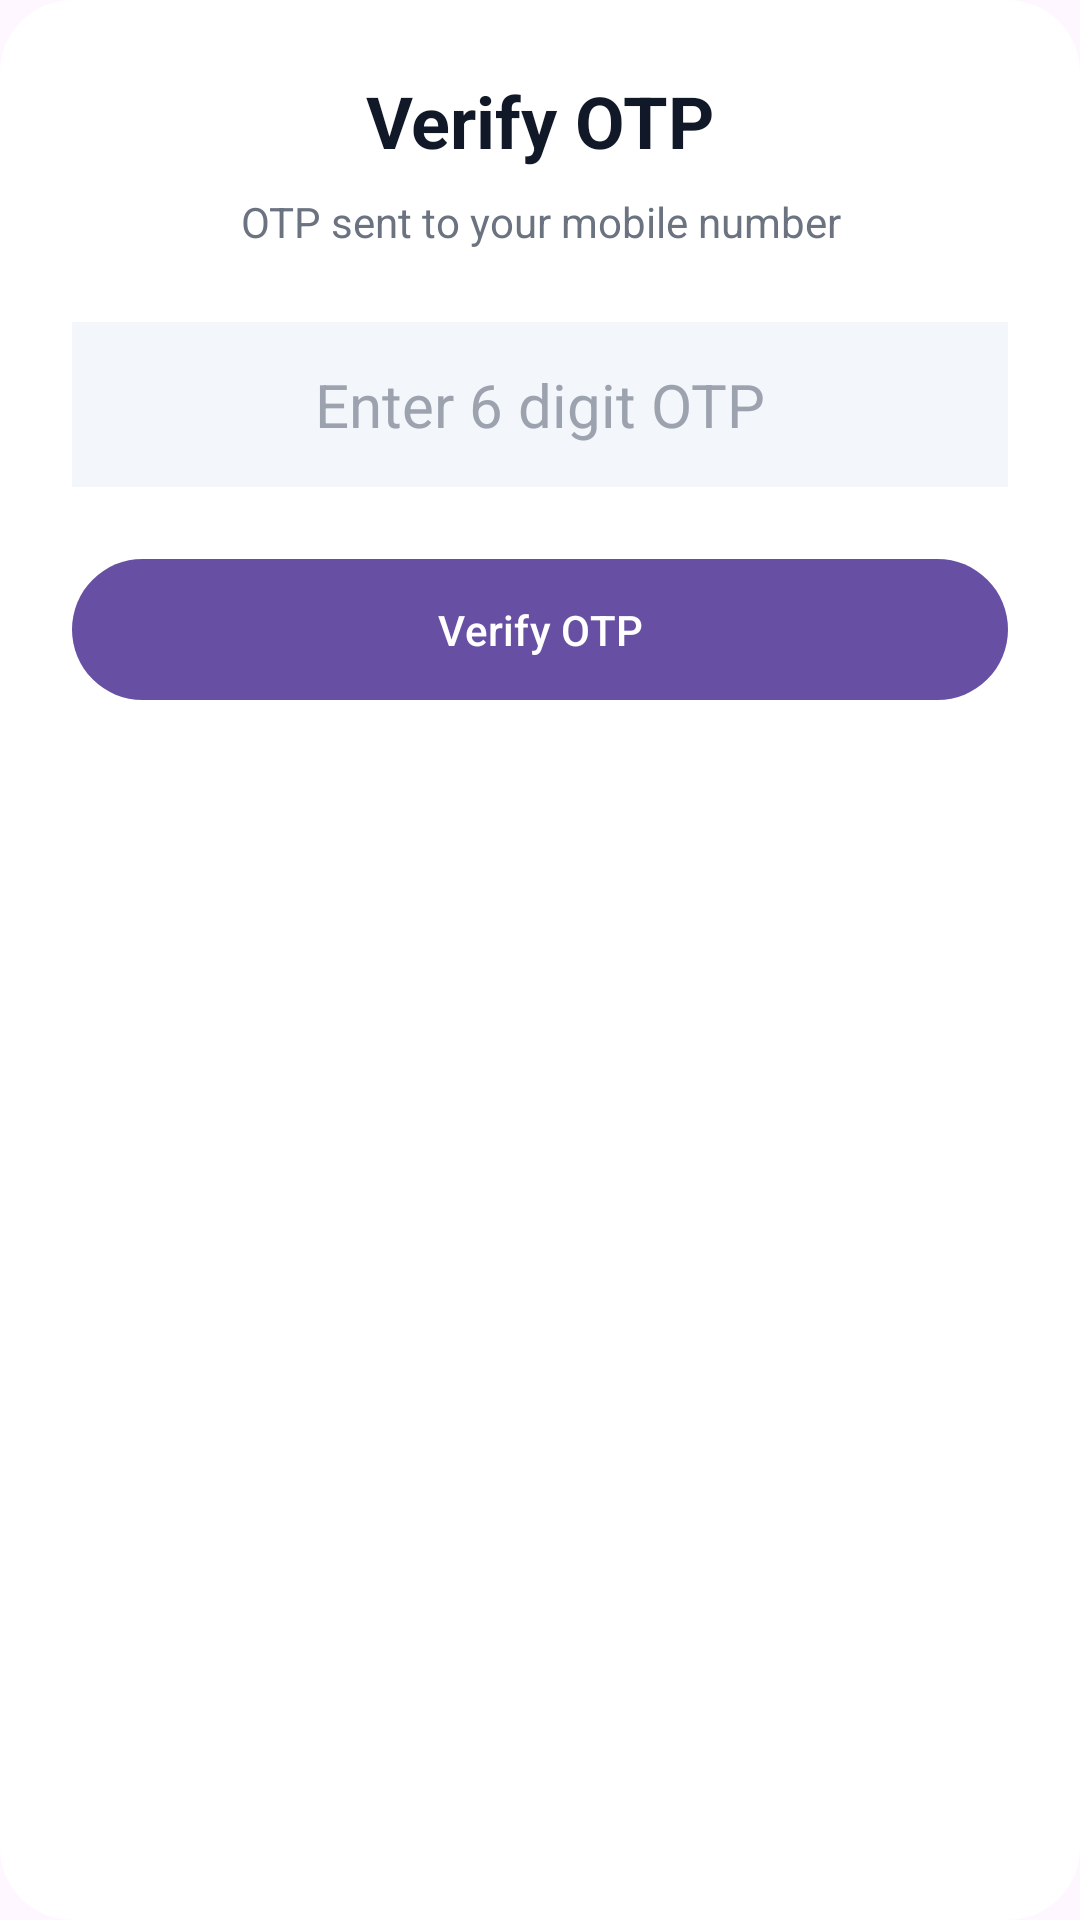

The Android layout XML behind this screen, and the referenced resources:
<!-- AndroidManifest.xml: application theme Theme.Eventora -->
<!-- res/layout/dialog_admin_otp.xml -->
<?xml version="1.0" encoding="utf-8"?>
<com.google.android.material.card.MaterialCardView xmlns:android="http://schemas.android.com/apk/res/android"
    xmlns:app="http://schemas.android.com/apk/res-auto"
    android:layout_width="match_parent"
    android:layout_height="wrap_content"
    app:cardCornerRadius="24dp"
    app:cardElevation="0dp"
    app:cardBackgroundColor="#FFFFFF"
    app:strokeWidth="0dp">

    <LinearLayout
        android:layout_width="match_parent"
        android:layout_height="wrap_content"
        android:orientation="vertical"
        android:padding="24dp">

        <TextView
            android:layout_width="match_parent"
            android:layout_height="wrap_content"
            android:text="Verify OTP"
            android:textColor="#111827"
            android:textSize="24sp"
            android:textStyle="bold"
            android:gravity="center" />

        <TextView
            android:id="@+id/txtOtpPhoneInfo"
            android:layout_width="match_parent"
            android:layout_height="wrap_content"
            android:text="OTP sent to your mobile number"
            android:textColor="#6B7280"
            android:textSize="14sp"
            android:gravity="center"
            android:layout_marginTop="8dp"
            android:layout_marginBottom="24dp" />

        <EditText
            android:id="@+id/edtAdminOtp"
            android:layout_width="match_parent"
            android:layout_height="55dp"
            android:hint="Enter 6 digit OTP"
            android:inputType="number"
            android:maxLength="6"
            android:gravity="center"
            android:textSize="20sp"
            android:textColor="#111827"
            android:textColorHint="#9CA3AF"
            android:background="#F3F6FB" />

        <Button
            android:id="@+id/btnVerifyOtp"
            android:layout_width="match_parent"
            android:layout_height="55dp"
            android:text="Verify OTP"
            android:textAllCaps="false"
            android:layout_marginTop="20dp" />

    </LinearLayout>
</com.google.android.material.card.MaterialCardView>
<!-- resources referenced by this layout -->
<resources>
  <style name="Theme.Eventora" parent="Base.Theme.Eventora" />
  <style name="Base.Theme.Eventora" parent="Theme.Material3.DayNight.NoActionBar">
          
          
      </style>
</resources>
